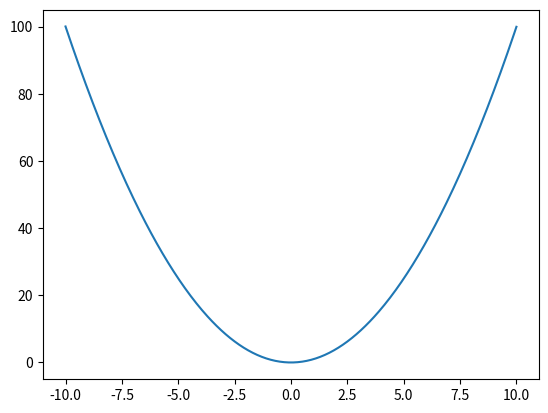

This figure's Python source:
import math
import pprint

from matplotlib.pyplot import plot, show


def print_hi(name):
    # Use a breakpoint in the code line below to debug your script.
    print(f'Hi, {name}')  # Press Ctrl+F8 to toggle the breakpoint.


def f(x):
    return 2 * x


# Press the green button in the gutter to run the script.
if __name__ == '__main__':
    sampling_length = 0.05
    cals_per_point = 10
    step_length = sampling_length / cals_per_point

    xi, yi = 0.0, 0.0
    start_point = xi, yi

    domain = -10, 10
    sampled_F_after_xi = [yi]
    sampled_F_before_xi = [yi]

    xs_after_xi = [xi]
    xs_before_xi = [xi]
    x = xi
    while x < domain[1]:
        # approximate F(x) using F(x) = F(xi) + deltaF
        # roughly = F(xi) + sum(dF/dx * delta_x) at different points
        change_in_F = 0  # approximate change in F over
        #               (xi + delta_x, xi + delta_x + sampling_length)
        for step in range(0, cals_per_point):  # left hand riemann sum
            change_in_F += f(x + step * step_length) * step_length

        sampled_F_after_xi += [sampled_F_after_xi[-1] + change_in_F]
        xs_after_xi += [x + sampling_length]
        x += sampling_length
    x = xi
    while x > domain[0]:
        # approximate F(x) using F(x) = F(xi) + deltaF
        # roughly = F(xi) + sum(dF/dx * delta_x) at different points
        change_in_F = 0  # approximate change in F over
        #               (xi - delta_x - sampling_length, xi + delta_x)
        for step in range(1, cals_per_point + 1):  # left hand riemann sum
            change_in_F += f(x - step * step_length) * step_length
        sampled_F_before_xi += [sampled_F_before_xi[-1] - change_in_F]
        xs_before_xi += [x - sampling_length]
        x -= sampling_length
    xs_before_xi.reverse()
    sampled_F_before_xi.reverse()
    plot(
        xs_before_xi[0: -1] + xs_after_xi,
        sampled_F_before_xi[0:-1] + sampled_F_after_xi,
    )
    show()
